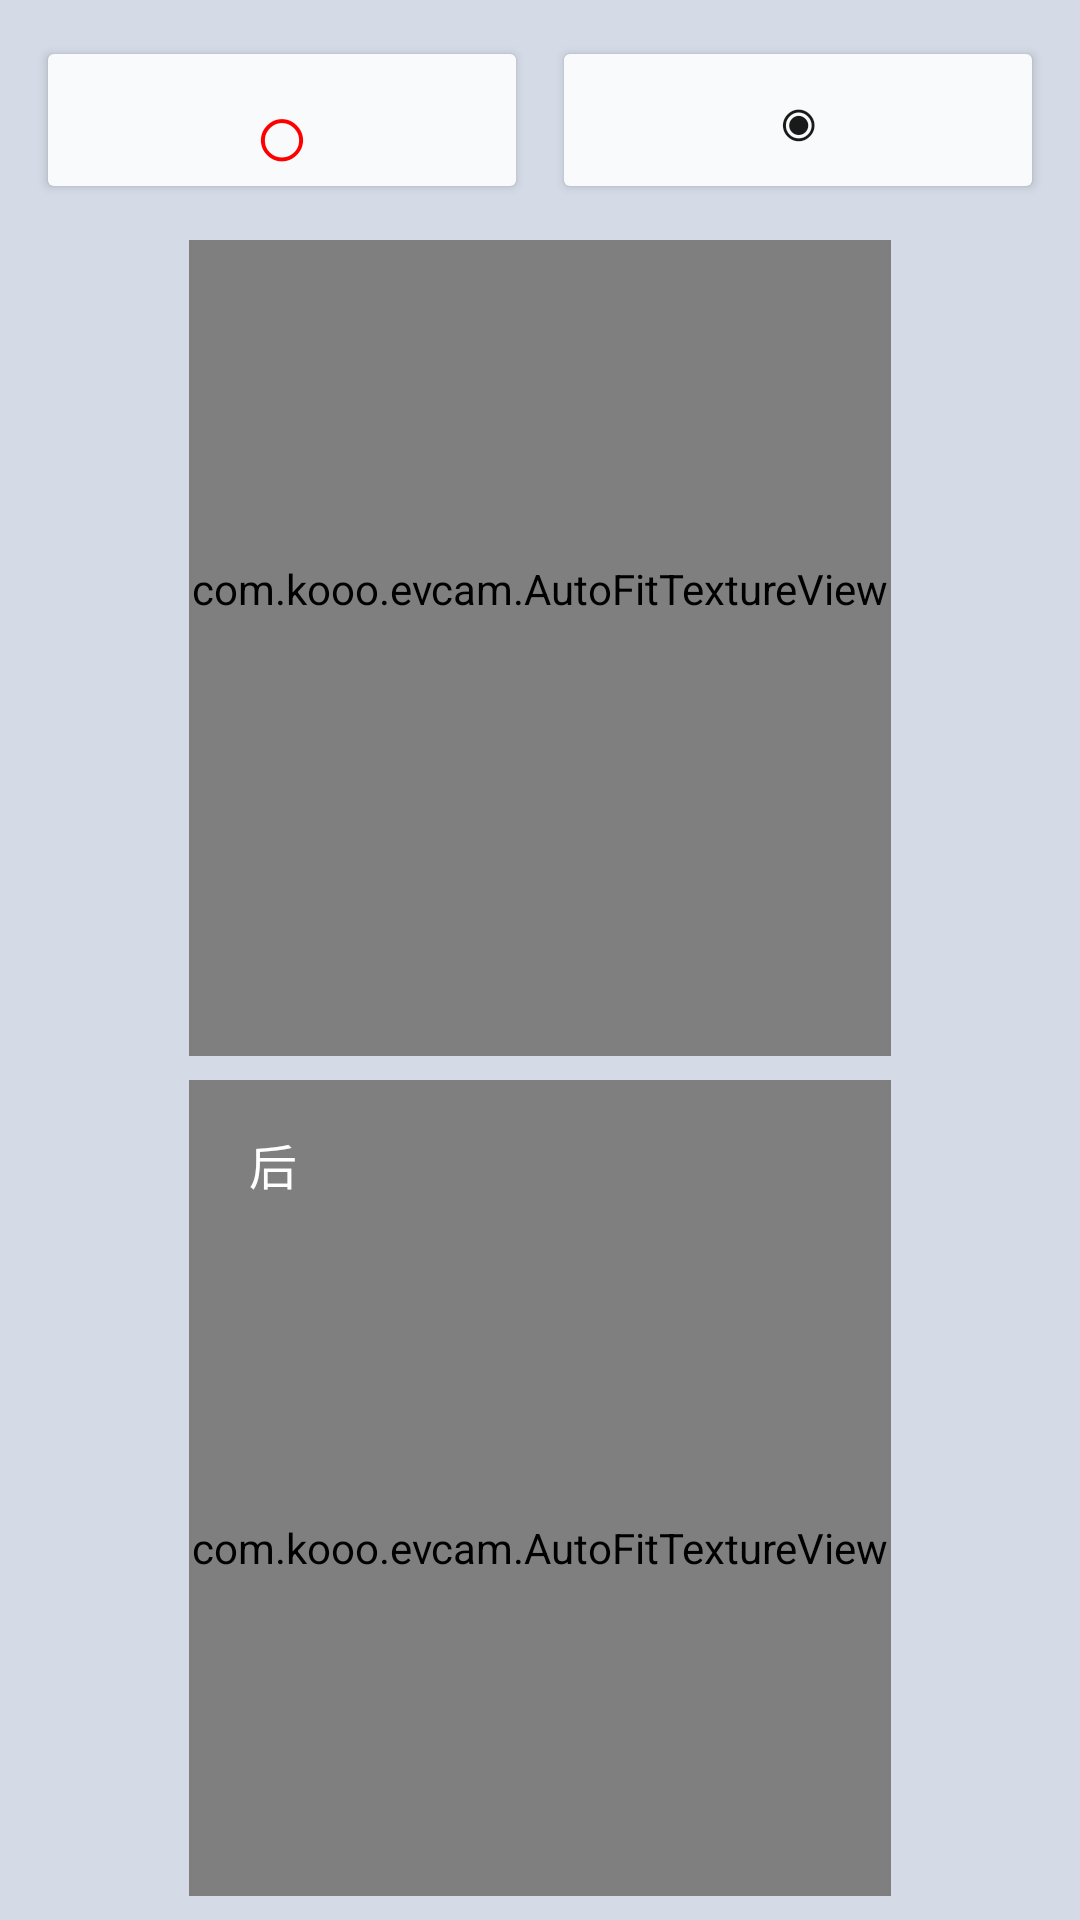

The Android layout XML behind this screen, and the referenced resources:
<!-- AndroidManifest.xml: application theme Theme.Cam -->
<!-- res/layout/activity_main_phone.xml -->
<?xml version="1.0" encoding="utf-8"?>
<FrameLayout xmlns:android="http://schemas.android.com/apk/res/android"
    xmlns:app="http://schemas.android.com/apk/res-auto"
    xmlns:tools="http://schemas.android.com/tools"
    android:layout_width="match_parent"
    android:layout_height="match_parent"
    tools:context=".MainActivity">

        
        <LinearLayout
            android:id="@+id/main"
            android:layout_width="match_parent"
            android:layout_height="match_parent"
            android:orientation="vertical"
            android:background="@color/menu_background">

            
            <LinearLayout
                android:layout_width="match_parent"
                android:layout_height="wrap_content"
                android:orientation="horizontal"
                android:padding="8dp"
                android:gravity="center">

                <Button
                    android:id="@+id/btn_start_record"
                    android:layout_width="0dp"
                    android:layout_height="56dp"
                    android:layout_weight="1"
                    android:layout_margin="4dp"
                    android:text="○"
                    android:textSize="32sp"
                    android:backgroundTint="@color/button_background"
                    android:textColor="#FF0000"
                    android:elevation="4dp"
                    android:insetTop="0dp"
                    android:insetBottom="0dp"
                    app:cornerRadius="12dp" />

                <Button
                    android:id="@+id/btn_take_photo"
                    android:layout_width="0dp"
                    android:layout_height="56dp"
                    android:layout_weight="1"
                    android:layout_margin="4dp"
                    android:text="◉"
                    android:textSize="24sp"
                    android:backgroundTint="@color/button_background"
                    android:textColor="@color/button_text"
                    android:elevation="4dp"
                    android:insetTop="0dp"
                    android:insetBottom="0dp"
                    app:cornerRadius="12dp" />

            </LinearLayout>

            
            <androidx.constraintlayout.widget.ConstraintLayout
                android:id="@+id/camera_container"
                android:layout_width="match_parent"
                android:layout_height="0dp"
                android:layout_weight="1"
                android:paddingBottom="8dp">

                
                <FrameLayout
                    android:id="@+id/frame_front"
                    android:layout_width="0dp"
                    android:layout_height="0dp"
                    app:layout_constraintTop_toTopOf="parent"
                    app:layout_constraintBottom_toTopOf="@+id/frame_back"
                    app:layout_constraintStart_toStartOf="parent"
                    app:layout_constraintEnd_toEndOf="parent"
                    app:layout_constraintWidth_percent="0.65"
                    app:layout_constraintDimensionRatio="3:4"
                    app:layout_constraintVertical_chainStyle="packed"
                    android:layout_marginTop="8dp"
                    android:layout_marginBottom="4dp">

                    <com.kooo.evcam.AutoFitTextureView
                        android:id="@+id/texture_front"
                        android:layout_width="match_parent"
                        android:layout_height="match_parent"
                        android:layout_gravity="center" />

                    <TextView
                        android:id="@+id/label_front"
                        android:layout_width="40dp"
                        android:layout_height="40dp"
                        android:layout_gravity="top|start"
                        android:layout_marginStart="8dp"
                        android:layout_marginTop="8dp"
                        android:background="@drawable/camera_label_background"
                        android:gravity="center"
                        android:text="前"
                        android:textColor="#FFFFFF"
                        android:textSize="16sp" />
                </FrameLayout>

                
                <FrameLayout
                    android:id="@+id/frame_back"
                    android:layout_width="0dp"
                    android:layout_height="0dp"
                    app:layout_constraintTop_toBottomOf="@+id/frame_front"
                    app:layout_constraintBottom_toBottomOf="parent"
                    app:layout_constraintStart_toStartOf="parent"
                    app:layout_constraintEnd_toEndOf="parent"
                    app:layout_constraintWidth_percent="0.65"
                    app:layout_constraintDimensionRatio="3:4"
                    android:layout_marginTop="4dp"
                    android:layout_marginBottom="8dp">

                    <com.kooo.evcam.AutoFitTextureView
                        android:id="@+id/texture_back"
                        android:layout_width="match_parent"
                        android:layout_height="match_parent"
                        android:layout_gravity="center" />

                    <TextView
                        android:id="@+id/label_back"
                        android:layout_width="40dp"
                        android:layout_height="40dp"
                        android:layout_gravity="top|start"
                        android:layout_marginStart="8dp"
                        android:layout_marginTop="8dp"
                        android:background="@drawable/camera_label_background"
                        android:gravity="center"
                        android:text="后"
                        android:textColor="#FFFFFF"
                        android:textSize="16sp" />
                </FrameLayout>

            </androidx.constraintlayout.widget.ConstraintLayout>

        </LinearLayout>

        
        <TextView
            android:id="@+id/tv_recording_stats"
            android:layout_width="wrap_content"
            android:layout_height="wrap_content"
            android:layout_gravity="top|end"
            android:layout_marginTop="15dp"
            android:layout_marginEnd="16dp"
            android:background="@drawable/camera_label_background"
            android:paddingStart="12dp"
            android:paddingEnd="12dp"
            android:paddingTop="6dp"
            android:paddingBottom="6dp"
            android:text="00:00 / 1"
            android:textColor="#FFFFFF"
            android:textSize="18sp"
            android:visibility="gone" />

        
        <FrameLayout
            android:id="@+id/fragment_container"
            android:layout_width="match_parent"
            android:layout_height="match_parent"
            android:visibility="gone" />

        
        <TextView
            android:id="@+id/tv_debug_overlay"
            android:layout_width="wrap_content"
            android:layout_height="wrap_content"
            android:layout_gravity="top|start"
            android:layout_marginTop="15dp"
            android:layout_marginStart="16dp"
            android:background="@drawable/camera_label_background"
            android:paddingStart="10dp"
            android:paddingEnd="10dp"
            android:paddingTop="6dp"
            android:paddingBottom="6dp"
            android:text=""
            android:textColor="#AAFFFFFF"
            android:textSize="12sp"
            android:fontFamily="monospace"
            android:visibility="gone" />

</FrameLayout>
<!-- resources referenced by this layout -->
<resources>
  <color name="button_background">#FFF9FAFB</color>
  <color name="button_text">#FF1A1A1A</color>
  <color name="menu_background">#FFD4DBE6</color>
  <style name="Theme.Cam" parent="Base.Theme.Cam" />
  <style name="Base.Theme.Cam" parent="Theme.Material3.DayNight.NoActionBar">
          
          <item name="colorPrimary">#424242</item>
          <item name="colorPrimaryVariant">#2A2A2A</item>
          <item name="colorOnPrimary">#FFFFFF</item>
          <item name="colorSecondary">#616161</item>
          <item name="colorSecondaryVariant">#424242</item>
          <item name="colorOnSecondary">#FFFFFF</item>
          <item name="android:colorBackground">#1A1A1A</item>
          <item name="colorSurface">#2A2A2A</item>
          <item name="colorOnSurface">#FFFFFF</item>
          <item name="android:statusBarColor">#2A2A2A</item>
          <item name="android:navigationBarColor">#000000</item>
      </style>
</resources>
